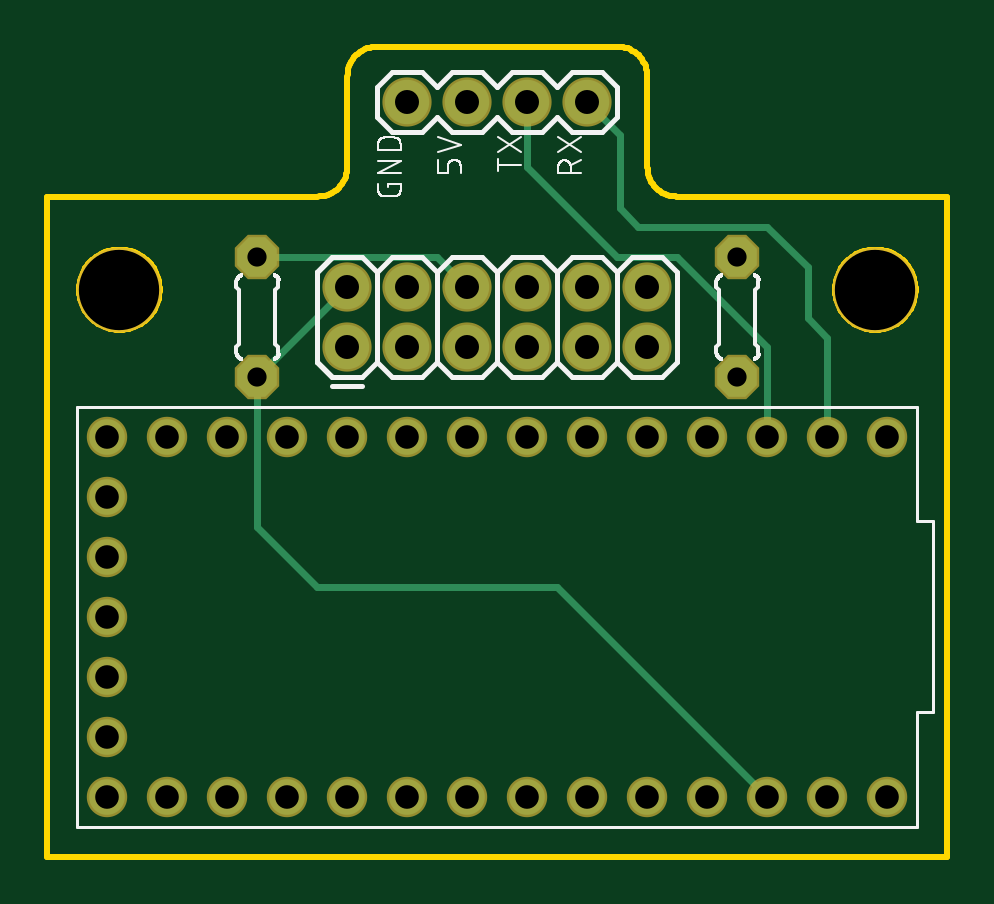
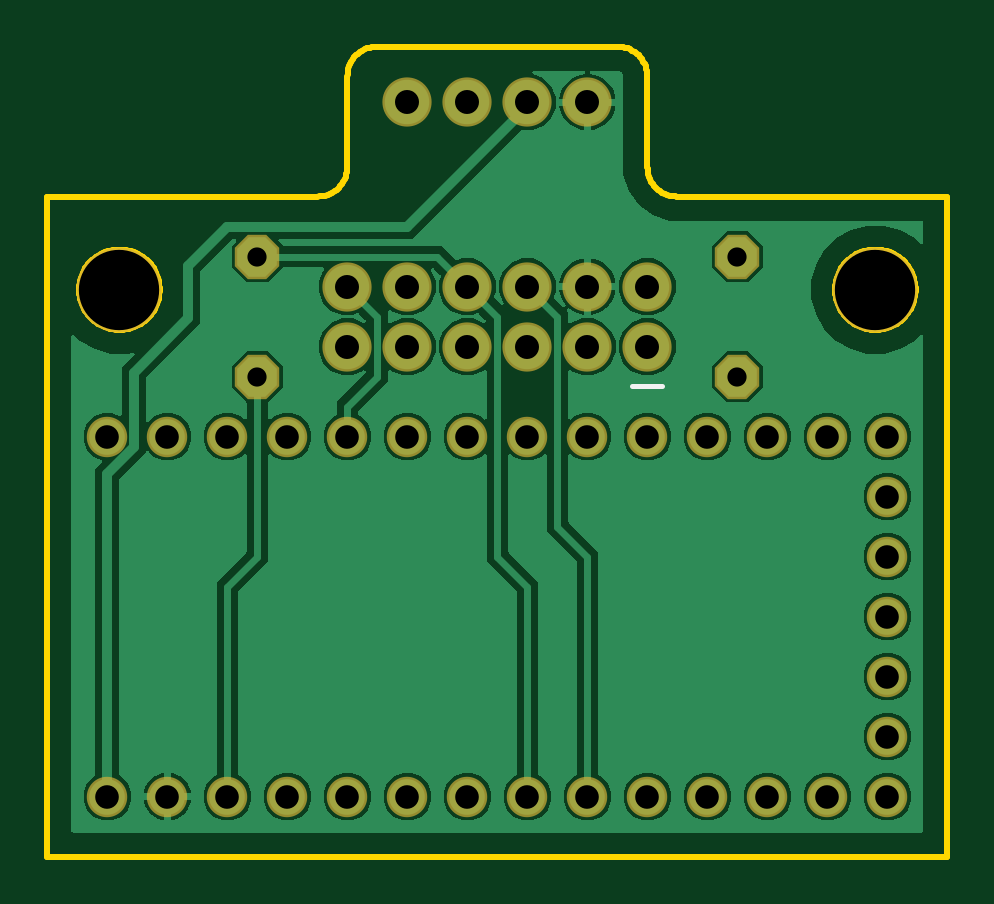
Circuit board: 8 layer files. Board 38.1 x 34.3 mm.
- bottom_copper: copper_bottom.gbr (51762 bytes)
- top_copper: copper_top.gbr (1717 bytes)
- drill: drill_1_16.xln (863 bytes)
- outline: profile.gbr (5252 bytes)
- bottom_silk: silkscreen_bottom.gbr (209 bytes)
- top_silk: silkscreen_top.gbr (74860 bytes)
- bottom_mask: soldermask_bottom.gbr (1271 bytes)
- top_mask: soldermask_top.gbr (1268 bytes)

=== bottom_copper: copper_bottom.gbr (51762 bytes, source omitted) ===
=== top_copper: copper_top.gbr ===
G04 EAGLE Gerber RS-274X export*
G75*
%MOMM*%
%FSLAX34Y34*%
%LPD*%
%INTop Copper*%
%IPPOS*%
%AMOC8*
5,1,8,0,0,1.08239X$1,22.5*%
G01*
%ADD10C,1.879600*%
%ADD11P,1.814519X8X292.500000*%
%ADD12C,1.508000*%
%ADD13C,0.304800*%


D10*
X152400Y319400D03*
X177800Y319400D03*
X203200Y319400D03*
X228600Y319400D03*
X127000Y215900D03*
X127000Y241300D03*
X152400Y215900D03*
X152400Y241300D03*
X177800Y215900D03*
X177800Y241300D03*
X203200Y215900D03*
X203200Y241300D03*
X228600Y215900D03*
X228600Y241300D03*
X254000Y215900D03*
X254000Y241300D03*
D11*
X88900Y254000D03*
X88900Y203200D03*
X292100Y254000D03*
X292100Y203200D03*
D12*
X355600Y177800D03*
X330200Y177800D03*
X304800Y177800D03*
X279400Y177800D03*
X254000Y177800D03*
X228600Y177800D03*
X203200Y177800D03*
X177800Y177800D03*
X152400Y177800D03*
X127000Y177800D03*
X101600Y177800D03*
X76200Y177800D03*
X50800Y177800D03*
X25400Y177800D03*
X25400Y152400D03*
X25400Y127000D03*
X25400Y101600D03*
X25400Y76200D03*
X25400Y50800D03*
X25400Y25400D03*
X50800Y25400D03*
X76200Y25400D03*
X101600Y25400D03*
X127000Y25400D03*
X152400Y25400D03*
X177800Y25400D03*
X203200Y25400D03*
X228600Y25400D03*
X254000Y25400D03*
X279400Y25400D03*
X304800Y25400D03*
X330200Y25400D03*
X355600Y25400D03*
D13*
X242316Y305684D02*
X228600Y319400D01*
X242316Y305684D02*
X242316Y274560D01*
X250176Y266700D01*
X304800Y266700D01*
X321816Y249684D01*
X321816Y228119D01*
X330200Y219735D01*
X330200Y177800D01*
X304800Y177800D02*
X304800Y215900D01*
X266700Y254000D01*
X241300Y254000D01*
X203200Y292100D01*
X203200Y319400D01*
X215900Y114300D02*
X304800Y25400D01*
X215900Y114300D02*
X114300Y114300D01*
X88900Y139700D01*
X88900Y203200D01*
X127000Y241300D01*
X88900Y254000D02*
X165100Y254000D01*
X177800Y241300D01*
M02*

=== drill: drill_1_16.xln ===
M48
;GenerationSoftware,Autodesk,EAGLE,9.5.2*%
;CreationDate,2020-08-11T17:28:24Z*%
FMAT,2
ICI,OFF
METRIC,TZ,000.000
T4C0.813
T3C1.000
T2C1.016
T1C3.400
%
G90
M71
T1
X3050Y24000
X35050Y24000
T2
X15240Y31940
X17780Y31940
X20320Y31940
X22860Y31940
X12700Y21590
X12700Y24130
X15240Y21590
X15240Y24130
X17780Y21590
X17780Y24130
X20320Y21590
X20320Y24130
X22860Y21590
X22860Y24130
X25400Y21590
X25400Y24130
T3
X30480Y2540
X33020Y2540
X35560Y2540
X22860Y17780
X35560Y17780
X33020Y17780
X30480Y17780
X27940Y17780
X25400Y17780
X7620Y17780
X20320Y17780
X17780Y17780
X15240Y17780
X12700Y17780
X10160Y17780
X5080Y17780
X2540Y17780
X2540Y15240
X2540Y12700
X2540Y10160
X2540Y7620
X2540Y5080
X2540Y2540
X5080Y2540
X7620Y2540
X10160Y2540
X12700Y2540
X15240Y2540
X17780Y2540
X20320Y2540
X22860Y2540
X25400Y2540
X27940Y2540
T4
X8890Y25400
X8890Y20320
X29210Y25400
X29210Y20320
M30
=== outline: profile.gbr ===
G04 EAGLE Gerber RS-274X export*
G75*
%MOMM*%
%FSLAX34Y34*%
%LPD*%
%IN*%
%IPPOS*%
%AMOC8*
5,1,8,0,0,1.08239X$1,22.5*%
G01*
%ADD10C,0.254000*%


D10*
X0Y0D02*
X381000Y0D01*
X381000Y279400D01*
X266700Y279400D01*
X265593Y279448D01*
X264495Y279593D01*
X263413Y279833D01*
X262356Y280166D01*
X261333Y280590D01*
X260350Y281101D01*
X259416Y281697D01*
X258537Y282371D01*
X257720Y283120D01*
X256971Y283937D01*
X256297Y284816D01*
X255701Y285750D01*
X255190Y286733D01*
X254766Y287756D01*
X254433Y288813D01*
X254193Y289895D01*
X254048Y290993D01*
X254000Y292100D01*
X254000Y330200D01*
X253952Y331307D01*
X253807Y332405D01*
X253567Y333487D01*
X253234Y334544D01*
X252810Y335567D01*
X252299Y336550D01*
X251703Y337484D01*
X251029Y338363D01*
X250280Y339180D01*
X249463Y339929D01*
X248584Y340603D01*
X247650Y341199D01*
X246667Y341710D01*
X245644Y342134D01*
X244587Y342467D01*
X243505Y342707D01*
X242407Y342852D01*
X241300Y342900D01*
X139700Y342900D01*
X138593Y342852D01*
X137495Y342707D01*
X136413Y342467D01*
X135356Y342134D01*
X134333Y341710D01*
X133350Y341199D01*
X132416Y340603D01*
X131537Y339929D01*
X130720Y339180D01*
X129971Y338363D01*
X129297Y337484D01*
X128701Y336550D01*
X128190Y335567D01*
X127766Y334544D01*
X127433Y333487D01*
X127193Y332405D01*
X127048Y331307D01*
X127000Y330200D01*
X127000Y292100D01*
X126952Y290993D01*
X126807Y289895D01*
X126567Y288813D01*
X126234Y287756D01*
X125810Y286733D01*
X125299Y285750D01*
X124703Y284816D01*
X124029Y283937D01*
X123280Y283120D01*
X122463Y282371D01*
X121584Y281697D01*
X120650Y281101D01*
X119667Y280590D01*
X118644Y280166D01*
X117587Y279833D01*
X116505Y279593D01*
X115407Y279448D01*
X114300Y279400D01*
X0Y279400D01*
X0Y0D01*
X47500Y239443D02*
X47427Y238333D01*
X47282Y237229D01*
X47065Y236138D01*
X46777Y235063D01*
X46419Y234009D01*
X45993Y232980D01*
X45501Y231982D01*
X44944Y231018D01*
X44326Y230093D01*
X43648Y229210D01*
X42914Y228373D01*
X42127Y227586D01*
X41290Y226852D01*
X40407Y226174D01*
X39482Y225556D01*
X38518Y224999D01*
X37520Y224507D01*
X36491Y224081D01*
X35437Y223723D01*
X34362Y223435D01*
X33271Y223218D01*
X32167Y223073D01*
X31057Y223000D01*
X29943Y223000D01*
X28833Y223073D01*
X27729Y223218D01*
X26638Y223435D01*
X25563Y223723D01*
X24509Y224081D01*
X23480Y224507D01*
X22482Y224999D01*
X21518Y225556D01*
X20593Y226174D01*
X19710Y226852D01*
X18873Y227586D01*
X18086Y228373D01*
X17352Y229210D01*
X16674Y230093D01*
X16056Y231018D01*
X15499Y231982D01*
X15007Y232980D01*
X14581Y234009D01*
X14223Y235063D01*
X13935Y236138D01*
X13718Y237229D01*
X13573Y238333D01*
X13500Y239443D01*
X13500Y240557D01*
X13573Y241667D01*
X13718Y242771D01*
X13935Y243862D01*
X14223Y244937D01*
X14581Y245991D01*
X15007Y247020D01*
X15499Y248018D01*
X16056Y248982D01*
X16674Y249907D01*
X17352Y250790D01*
X18086Y251627D01*
X18873Y252414D01*
X19710Y253148D01*
X20593Y253826D01*
X21518Y254444D01*
X22482Y255001D01*
X23480Y255493D01*
X24509Y255919D01*
X25563Y256277D01*
X26638Y256565D01*
X27729Y256782D01*
X28833Y256927D01*
X29943Y257000D01*
X31057Y257000D01*
X32167Y256927D01*
X33271Y256782D01*
X34362Y256565D01*
X35437Y256277D01*
X36491Y255919D01*
X37520Y255493D01*
X38518Y255001D01*
X39482Y254444D01*
X40407Y253826D01*
X41290Y253148D01*
X42127Y252414D01*
X42914Y251627D01*
X43648Y250790D01*
X44326Y249907D01*
X44944Y248982D01*
X45501Y248018D01*
X45993Y247020D01*
X46419Y245991D01*
X46777Y244937D01*
X47065Y243862D01*
X47282Y242771D01*
X47427Y241667D01*
X47500Y240557D01*
X47500Y239443D01*
X367500Y239443D02*
X367427Y238333D01*
X367282Y237229D01*
X367065Y236138D01*
X366777Y235063D01*
X366419Y234009D01*
X365993Y232980D01*
X365501Y231982D01*
X364944Y231018D01*
X364326Y230093D01*
X363648Y229210D01*
X362914Y228373D01*
X362127Y227586D01*
X361290Y226852D01*
X360407Y226174D01*
X359482Y225556D01*
X358518Y224999D01*
X357520Y224507D01*
X356491Y224081D01*
X355437Y223723D01*
X354362Y223435D01*
X353271Y223218D01*
X352167Y223073D01*
X351057Y223000D01*
X349943Y223000D01*
X348833Y223073D01*
X347729Y223218D01*
X346638Y223435D01*
X345563Y223723D01*
X344509Y224081D01*
X343480Y224507D01*
X342482Y224999D01*
X341518Y225556D01*
X340593Y226174D01*
X339710Y226852D01*
X338873Y227586D01*
X338086Y228373D01*
X337352Y229210D01*
X336674Y230093D01*
X336056Y231018D01*
X335499Y231982D01*
X335007Y232980D01*
X334581Y234009D01*
X334223Y235063D01*
X333935Y236138D01*
X333718Y237229D01*
X333573Y238333D01*
X333500Y239443D01*
X333500Y240557D01*
X333573Y241667D01*
X333718Y242771D01*
X333935Y243862D01*
X334223Y244937D01*
X334581Y245991D01*
X335007Y247020D01*
X335499Y248018D01*
X336056Y248982D01*
X336674Y249907D01*
X337352Y250790D01*
X338086Y251627D01*
X338873Y252414D01*
X339710Y253148D01*
X340593Y253826D01*
X341518Y254444D01*
X342482Y255001D01*
X343480Y255493D01*
X344509Y255919D01*
X345563Y256277D01*
X346638Y256565D01*
X347729Y256782D01*
X348833Y256927D01*
X349943Y257000D01*
X351057Y257000D01*
X352167Y256927D01*
X353271Y256782D01*
X354362Y256565D01*
X355437Y256277D01*
X356491Y255919D01*
X357520Y255493D01*
X358518Y255001D01*
X359482Y254444D01*
X360407Y253826D01*
X361290Y253148D01*
X362127Y252414D01*
X362914Y251627D01*
X363648Y250790D01*
X364326Y249907D01*
X364944Y248982D01*
X365501Y248018D01*
X365993Y247020D01*
X366419Y245991D01*
X366777Y244937D01*
X367065Y243862D01*
X367282Y242771D01*
X367427Y241667D01*
X367500Y240557D01*
X367500Y239443D01*
M02*

=== bottom_silk: silkscreen_bottom.gbr ===
G04 EAGLE Gerber RS-274X export*
G75*
%MOMM*%
%FSLAX34Y34*%
%LPD*%
%INSilkscreen Bottom*%
%IPPOS*%
%AMOC8*
5,1,8,0,0,1.08239X$1,22.5*%
G01*
%ADD10C,0.203200*%


D10*
X133350Y199390D02*
X120650Y199390D01*
M02*

=== top_silk: silkscreen_top.gbr (74860 bytes, source omitted) ===
=== bottom_mask: soldermask_bottom.gbr ===
G04 EAGLE Gerber RS-274X export*
G75*
%MOMM*%
%FSLAX34Y34*%
%LPD*%
%INSoldermask Bottom*%
%IPPOS*%
%AMOC8*
5,1,8,0,0,1.08239X$1,22.5*%
G01*
%ADD10C,3.603200*%
%ADD11C,2.082800*%
%ADD12P,2.034460X8X292.500000*%
%ADD13C,1.711200*%


D10*
X30500Y240000D03*
X350500Y240000D03*
D11*
X152400Y319400D03*
X177800Y319400D03*
X203200Y319400D03*
X228600Y319400D03*
X127000Y215900D03*
X127000Y241300D03*
X152400Y215900D03*
X152400Y241300D03*
X177800Y215900D03*
X177800Y241300D03*
X203200Y215900D03*
X203200Y241300D03*
X228600Y215900D03*
X228600Y241300D03*
X254000Y215900D03*
X254000Y241300D03*
D12*
X88900Y254000D03*
X88900Y203200D03*
X292100Y254000D03*
X292100Y203200D03*
D13*
X355600Y177800D03*
X330200Y177800D03*
X304800Y177800D03*
X279400Y177800D03*
X254000Y177800D03*
X228600Y177800D03*
X203200Y177800D03*
X177800Y177800D03*
X152400Y177800D03*
X127000Y177800D03*
X101600Y177800D03*
X76200Y177800D03*
X50800Y177800D03*
X25400Y177800D03*
X25400Y152400D03*
X25400Y127000D03*
X25400Y101600D03*
X25400Y76200D03*
X25400Y50800D03*
X25400Y25400D03*
X50800Y25400D03*
X76200Y25400D03*
X101600Y25400D03*
X127000Y25400D03*
X152400Y25400D03*
X177800Y25400D03*
X203200Y25400D03*
X228600Y25400D03*
X254000Y25400D03*
X279400Y25400D03*
X304800Y25400D03*
X330200Y25400D03*
X355600Y25400D03*
M02*

=== top_mask: soldermask_top.gbr ===
G04 EAGLE Gerber RS-274X export*
G75*
%MOMM*%
%FSLAX34Y34*%
%LPD*%
%INSoldermask Top*%
%IPPOS*%
%AMOC8*
5,1,8,0,0,1.08239X$1,22.5*%
G01*
%ADD10C,3.603200*%
%ADD11C,2.082800*%
%ADD12P,2.034460X8X292.500000*%
%ADD13C,1.711200*%


D10*
X30500Y240000D03*
X350500Y240000D03*
D11*
X152400Y319400D03*
X177800Y319400D03*
X203200Y319400D03*
X228600Y319400D03*
X127000Y215900D03*
X127000Y241300D03*
X152400Y215900D03*
X152400Y241300D03*
X177800Y215900D03*
X177800Y241300D03*
X203200Y215900D03*
X203200Y241300D03*
X228600Y215900D03*
X228600Y241300D03*
X254000Y215900D03*
X254000Y241300D03*
D12*
X88900Y254000D03*
X88900Y203200D03*
X292100Y254000D03*
X292100Y203200D03*
D13*
X355600Y177800D03*
X330200Y177800D03*
X304800Y177800D03*
X279400Y177800D03*
X254000Y177800D03*
X228600Y177800D03*
X203200Y177800D03*
X177800Y177800D03*
X152400Y177800D03*
X127000Y177800D03*
X101600Y177800D03*
X76200Y177800D03*
X50800Y177800D03*
X25400Y177800D03*
X25400Y152400D03*
X25400Y127000D03*
X25400Y101600D03*
X25400Y76200D03*
X25400Y50800D03*
X25400Y25400D03*
X50800Y25400D03*
X76200Y25400D03*
X101600Y25400D03*
X127000Y25400D03*
X152400Y25400D03*
X177800Y25400D03*
X203200Y25400D03*
X228600Y25400D03*
X254000Y25400D03*
X279400Y25400D03*
X304800Y25400D03*
X330200Y25400D03*
X355600Y25400D03*
M02*

